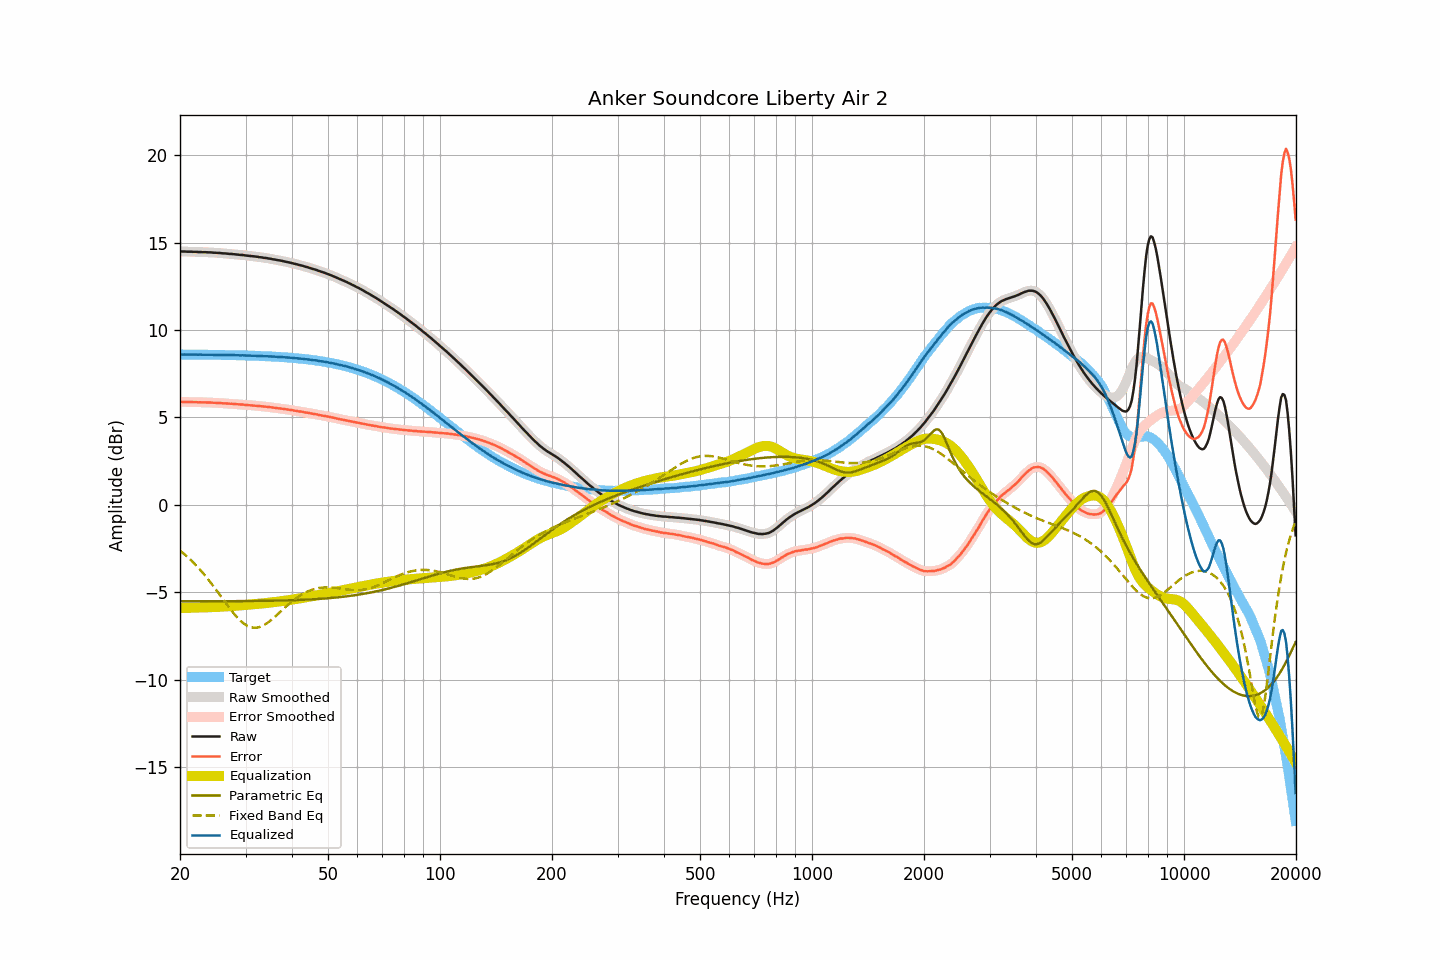

The table this chart was drawn from, first rows:
frequency, raw, smoothed, error, error_smoothed, equalization, parametric_eq, fixed_band_eq, equalized_raw, equalized_smoothed, target
20.00, 14.50, 14.50, 5.90, 5.90, -5.90, -5.51, -2.61, 8.60, 8.60, 8.60
20.20, 14.49, 14.49, 5.89, 5.89, -5.89, -5.51, -2.68, 8.60, 8.60, 8.60
20.40, 14.49, 14.49, 5.89, 5.89, -5.89, -5.51, -2.76, 8.60, 8.60, 8.60
20.61, 14.49, 14.49, 5.89, 5.89, -5.89, -5.51, -2.84, 8.60, 8.60, 8.60
20.81, 14.48, 14.48, 5.88, 5.89, -5.89, -5.51, -2.92, 8.59, 8.60, 8.60
21.02, 14.48, 14.48, 5.88, 5.88, -5.88, -5.51, -3.00, 8.60, 8.60, 8.60
21.23, 14.48, 14.48, 5.88, 5.88, -5.88, -5.51, -3.09, 8.60, 8.60, 8.60
21.44, 14.48, 14.48, 5.88, 5.88, -5.88, -5.51, -3.18, 8.60, 8.60, 8.60
21.66, 14.47, 14.47, 5.88, 5.88, -5.88, -5.51, -3.27, 8.59, 8.60, 8.60
21.87, 14.47, 14.47, 5.88, 5.88, -5.88, -5.51, -3.36, 8.59, 8.59, 8.59
22.09, 14.47, 14.47, 5.88, 5.87, -5.87, -5.51, -3.46, 8.60, 8.59, 8.59
22.31, 14.46, 14.46, 5.87, 5.87, -5.87, -5.51, -3.56, 8.59, 8.59, 8.59
22.54, 14.46, 14.46, 5.87, 5.87, -5.87, -5.51, -3.66, 8.59, 8.59, 8.59
22.76, 14.46, 14.46, 5.87, 5.87, -5.87, -5.51, -3.76, 8.59, 8.59, 8.59
22.99, 14.45, 14.45, 5.86, 5.87, -5.86, -5.51, -3.86, 8.59, 8.59, 8.59
23.22, 14.45, 14.45, 5.86, 5.86, -5.86, -5.51, -3.97, 8.59, 8.59, 8.59
23.45, 14.45, 14.45, 5.86, 5.86, -5.86, -5.51, -4.08, 8.59, 8.59, 8.59
23.69, 14.44, 14.45, 5.85, 5.86, -5.86, -5.51, -4.20, 8.58, 8.59, 8.59
23.92, 14.44, 14.44, 5.86, 5.86, -5.85, -5.51, -4.31, 8.59, 8.59, 8.59
24.16, 14.44, 14.44, 5.86, 5.85, -5.85, -5.51, -4.43, 8.59, 8.58, 8.58
24.40, 14.43, 14.43, 5.85, 5.85, -5.85, -5.51, -4.55, 8.58, 8.58, 8.58
24.65, 14.42, 14.42, 5.84, 5.84, -5.84, -5.51, -4.67, 8.58, 8.58, 8.58
24.89, 14.42, 14.42, 5.84, 5.84, -5.84, -5.51, -4.80, 8.58, 8.58, 8.58
25.14, 14.41, 14.41, 5.83, 5.83, -5.83, -5.51, -4.92, 8.58, 8.58, 8.58
25.39, 14.41, 14.41, 5.83, 5.83, -5.83, -5.51, -5.05, 8.58, 8.58, 8.58
25.65, 14.40, 14.40, 5.82, 5.82, -5.82, -5.51, -5.17, 8.58, 8.58, 8.58
25.91, 14.39, 14.39, 5.82, 5.82, -5.82, -5.51, -5.30, 8.57, 8.57, 8.57
26.16, 14.38, 14.38, 5.81, 5.81, -5.81, -5.51, -5.43, 8.57, 8.57, 8.57
26.43, 14.38, 14.38, 5.81, 5.81, -5.81, -5.50, -5.55, 8.57, 8.57, 8.57
26.69, 14.37, 14.37, 5.80, 5.80, -5.80, -5.50, -5.68, 8.57, 8.57, 8.57
26.96, 14.36, 14.36, 5.79, 5.79, -5.79, -5.50, -5.80, 8.57, 8.57, 8.57
27.23, 14.35, 14.35, 5.78, 5.79, -5.79, -5.50, -5.92, 8.56, 8.57, 8.57
27.50, 14.35, 14.35, 5.79, 5.78, -5.78, -5.50, -6.04, 8.57, 8.57, 8.56
27.77, 14.34, 14.34, 5.78, 5.78, -5.78, -5.50, -6.16, 8.56, 8.56, 8.56
28.05, 14.33, 14.33, 5.77, 5.77, -5.77, -5.50, -6.27, 8.56, 8.56, 8.56
28.33, 14.32, 14.32, 5.76, 5.76, -5.76, -5.50, -6.37, 8.56, 8.56, 8.56
28.62, 14.31, 14.31, 5.75, 5.75, -5.76, -5.50, -6.48, 8.55, 8.55, 8.56
28.90, 14.30, 14.30, 5.75, 5.75, -5.75, -5.50, -6.57, 8.55, 8.55, 8.55
29.19, 14.29, 14.29, 5.74, 5.74, -5.74, -5.50, -6.66, 8.55, 8.55, 8.55
29.48, 14.29, 14.28, 5.74, 5.73, -5.73, -5.50, -6.73, 8.56, 8.55, 8.55
29.78, 14.27, 14.27, 5.72, 5.73, -5.73, -5.50, -6.81, 8.55, 8.55, 8.55
30.08, 14.26, 14.26, 5.72, 5.72, -5.72, -5.50, -6.86, 8.54, 8.54, 8.54
30.38, 14.25, 14.25, 5.71, 5.71, -5.71, -5.50, -6.92, 8.54, 8.54, 8.54
30.68, 14.24, 14.24, 5.70, 5.70, -5.70, -5.50, -6.96, 8.54, 8.54, 8.54
30.99, 14.23, 14.23, 5.70, 5.70, -5.70, -5.50, -6.99, 8.53, 8.53, 8.54
31.30, 14.22, 14.22, 5.69, 5.69, -5.69, -5.49, -7.01, 8.53, 8.53, 8.53
31.61, 14.21, 14.21, 5.68, 5.68, -5.68, -5.49, -7.02, 8.53, 8.53, 8.53
31.93, 14.20, 14.20, 5.67, 5.67, -5.67, -5.49, -7.02, 8.53, 8.53, 8.53
32.24, 14.19, 14.19, 5.67, 5.66, -5.66, -5.49, -7.01, 8.53, 8.52, 8.52
32.57, 14.17, 14.17, 5.65, 5.66, -5.66, -5.49, -6.99, 8.52, 8.52, 8.52
32.89, 14.16, 14.16, 5.64, 5.64, -5.65, -5.49, -6.97, 8.51, 8.51, 8.52
33.22, 14.15, 14.15, 5.64, 5.63, -5.64, -5.49, -6.93, 8.51, 8.51, 8.51
33.55, 14.13, 14.13, 5.62, 5.63, -5.63, -5.49, -6.88, 8.50, 8.51, 8.51
33.89, 14.12, 14.12, 5.62, 5.62, -5.62, -5.49, -6.83, 8.50, 8.50, 8.50
34.23, 14.11, 14.11, 5.61, 5.61, -5.61, -5.48, -6.77, 8.50, 8.50, 8.50
34.57, 14.09, 14.09, 5.60, 5.60, -5.60, -5.48, -6.70, 8.49, 8.50, 8.50
34.92, 14.08, 14.08, 5.59, 5.59, -5.59, -5.48, -6.64, 8.49, 8.49, 8.49
35.27, 14.06, 14.06, 5.57, 5.57, -5.58, -5.48, -6.56, 8.49, 8.49, 8.49
35.62, 14.04, 14.05, 5.56, 5.56, -5.56, -5.48, -6.48, 8.48, 8.48, 8.48
35.97, 14.03, 14.03, 5.55, 5.55, -5.55, -5.48, -6.40, 8.48, 8.47, 8.48
... 635 more rows
